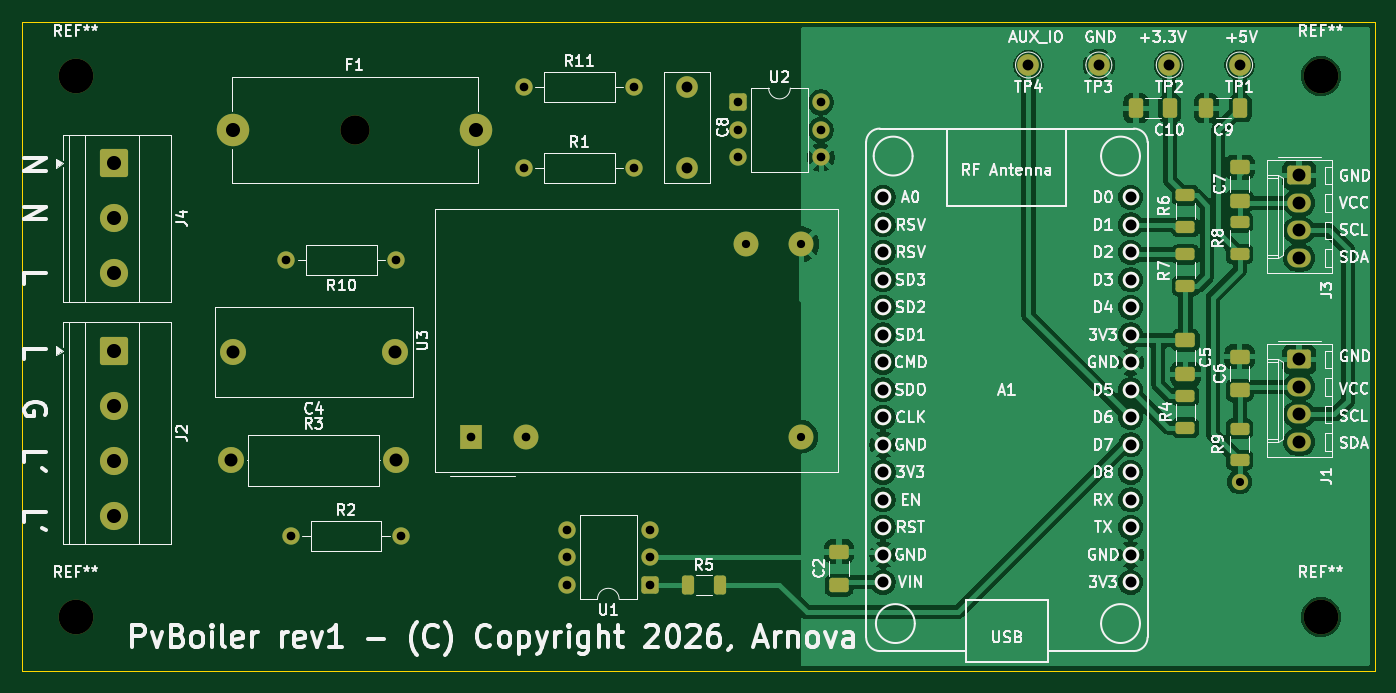
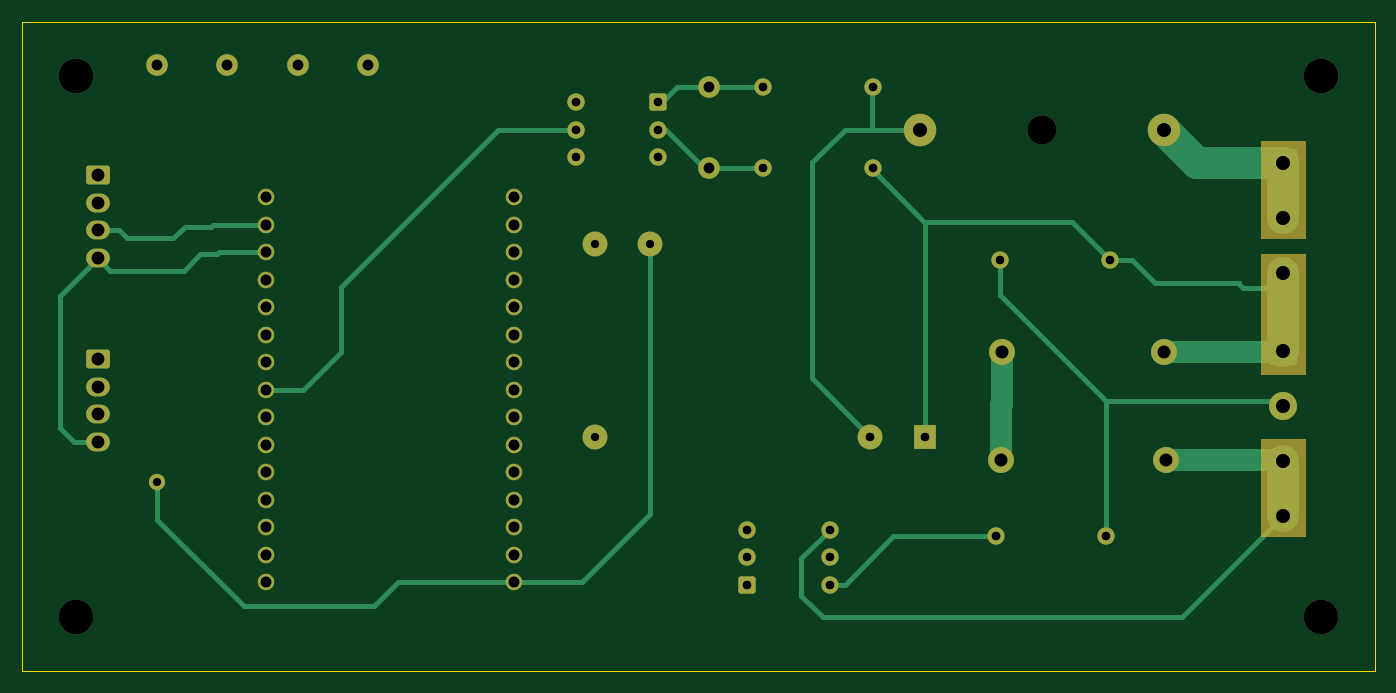
Circuit board: 11 layer files. Board 125.0 x 60.0 mm.
- bottom_copper: pvboiler-B_Cu.gbl (12635 bytes)
- bottom_mask: pvboiler-B_Mask.gbs (5221 bytes)
- paste: pvboiler-B_Paste.gbp (453 bytes)
- bottom_silk: pvboiler-B_Silkscreen.gbo (454 bytes)
- outline: pvboiler-Edge_Cuts.gm1 (605 bytes)
- top_copper: pvboiler-F_Cu.gtl (122898 bytes)
- top_mask: pvboiler-F_Mask.gts (5928 bytes)
- paste: pvboiler-F_Paste.gtp (2489 bytes)
- top_silk: pvboiler-F_Silkscreen.gto (134027 bytes)
- drill: pvboiler-NPTH.drl (455 bytes)
- drill: pvboiler-PTH.drl (1872 bytes)

=== bottom_copper: pvboiler-B_Cu.gbl (12635 bytes, source omitted) ===
=== bottom_mask: pvboiler-B_Mask.gbs ===
%TF.GenerationSoftware,KiCad,Pcbnew,10.0.2*%
%TF.CreationDate,2026-07-30T09:56:52+02:00*%
%TF.ProjectId,pvboiler,7076626f-696c-4657-922e-6b696361645f,rev?*%
%TF.SameCoordinates,Original*%
%TF.FileFunction,Soldermask,Bot*%
%TF.FilePolarity,Negative*%
%FSLAX46Y46*%
G04 Gerber Fmt 4.6, Leading zero omitted, Abs format (unit mm)*
G04 Created by KiCad (PCBNEW 10.0.2) date 2026-07-30 09:56:52*
%MOMM*%
%LPD*%
G01*
G04 APERTURE LIST*
G04 Aperture macros list*
%AMRoundRect*
0 Rectangle with rounded corners*
0 $1 Rounding radius*
0 $2 $3 $4 $5 $6 $7 $8 $9 X,Y pos of 4 corners*
0 Add a 4 corners polygon primitive as box body*
4,1,4,$2,$3,$4,$5,$6,$7,$8,$9,$2,$3,0*
0 Add four circle primitives for the rounded corners*
1,1,$1+$1,$2,$3*
1,1,$1+$1,$4,$5*
1,1,$1+$1,$6,$7*
1,1,$1+$1,$8,$9*
0 Add four rect primitives between the rounded corners*
20,1,$1+$1,$2,$3,$4,$5,0*
20,1,$1+$1,$4,$5,$6,$7,0*
20,1,$1+$1,$6,$7,$8,$9,0*
20,1,$1+$1,$8,$9,$2,$3,0*%
G04 Aperture macros list end*
%ADD10C,0.100000*%
%ADD11C,2.000000*%
%ADD12C,1.600000*%
%ADD13C,1.524000*%
%ADD14C,3.200000*%
%ADD15RoundRect,0.250000X-0.550000X-0.550000X0.550000X-0.550000X0.550000X0.550000X-0.550000X0.550000X0*%
%ADD16RoundRect,0.250000X-1.050000X1.050000X-1.050000X-1.050000X1.050000X-1.050000X1.050000X1.050000X0*%
%ADD17C,2.600000*%
%ADD18RoundRect,0.250000X0.550000X0.550000X-0.550000X0.550000X-0.550000X-0.550000X0.550000X-0.550000X0*%
%ADD19C,2.400000*%
%ADD20C,2.700000*%
%ADD21C,3.000000*%
%ADD22RoundRect,0.250000X-0.845000X0.620000X-0.845000X-0.620000X0.845000X-0.620000X0.845000X0.620000X0*%
%ADD23O,2.190000X1.740000*%
%ADD24R,2.000000X2.300000*%
%ADD25C,2.300000*%
%ADD26C,1.500000*%
G04 APERTURE END LIST*
D10*
X21500000Y-55000000D02*
X25500000Y-55000000D01*
X25500000Y-46000000D01*
X21500000Y-46000000D01*
X21500000Y-55000000D01*
G36*
X25500000Y-55000000D02*
G01*
X21500000Y-55000000D01*
X21500000Y-46000000D01*
X25500000Y-46000000D01*
X25500000Y-55000000D01*
G37*
X21500000Y-56500000D02*
X21500000Y-67500000D01*
X25500000Y-67500000D01*
X25500000Y-56500000D01*
X21500000Y-56500000D01*
G36*
X25500000Y-67500000D02*
G01*
X21500000Y-67500000D01*
X21500000Y-56500000D01*
X25500000Y-56500000D01*
X25500000Y-67500000D01*
G37*
X21500000Y-73500000D02*
X21500000Y-82500000D01*
X25500000Y-82500000D01*
X25500000Y-73500000D01*
X21500000Y-73500000D01*
G36*
X25500000Y-82500000D02*
G01*
X21500000Y-82500000D01*
X21500000Y-73500000D01*
X25500000Y-73500000D01*
X25500000Y-82500000D01*
G37*
D11*
%TO.C,C8*%
X76500000Y-41000000D03*
X76500000Y-48500000D03*
%TD*%
D12*
%TO.C,R11*%
X61420000Y-41000000D03*
X71580000Y-41000000D03*
%TD*%
%TO.C,R10*%
X49620000Y-57000000D03*
X39460000Y-57000000D03*
%TD*%
D13*
%TO.C,A1*%
X94570000Y-51220000D03*
X94570000Y-53760000D03*
X94570000Y-56300000D03*
X94570000Y-58840000D03*
X94570000Y-61380000D03*
X94570000Y-63920000D03*
X94570000Y-66460000D03*
X94570000Y-69000000D03*
X94570000Y-71540000D03*
X94570000Y-74080000D03*
X94570000Y-76620000D03*
X94570000Y-79160000D03*
X94570000Y-81700000D03*
X94570000Y-84240000D03*
X94570000Y-86780000D03*
X117430000Y-86780000D03*
X117430000Y-84240000D03*
X117430000Y-81700000D03*
X117430000Y-79160000D03*
X117430000Y-76620000D03*
X117430000Y-74080000D03*
X117430000Y-71540000D03*
X117430000Y-69000000D03*
X117430000Y-66460000D03*
X117430000Y-63920000D03*
X117430000Y-61380000D03*
X117430000Y-58840000D03*
X117430000Y-56300000D03*
X117430000Y-53760000D03*
X117430000Y-51220000D03*
%TD*%
D12*
%TO.C,R1*%
X61420000Y-48500000D03*
X71580000Y-48500000D03*
%TD*%
D14*
%TO.C,REF\u002A\u002A*%
X135000000Y-40000000D03*
%TD*%
D15*
%TO.C,U2*%
X81190000Y-42460000D03*
D12*
X81190000Y-45000000D03*
X81190000Y-47540000D03*
X88810000Y-47540000D03*
X88810000Y-45000000D03*
X88810000Y-42460000D03*
%TD*%
D11*
%TO.C,TP3*%
X114500000Y-39000000D03*
%TD*%
D16*
%TO.C,J2*%
X23500000Y-65380000D03*
D17*
X23500000Y-70460000D03*
X23500000Y-75540000D03*
X23500000Y-80620000D03*
%TD*%
D18*
%TO.C,U1*%
X73000000Y-87000000D03*
D12*
X73000000Y-84460000D03*
X73000000Y-81920000D03*
X65380000Y-81920000D03*
X65380000Y-84460000D03*
X65380000Y-87000000D03*
%TD*%
D19*
%TO.C,R3*%
X34340000Y-75500000D03*
X49580000Y-75500000D03*
%TD*%
D16*
%TO.C,J4*%
X23500000Y-48085000D03*
D17*
X23500000Y-53165000D03*
X23500000Y-58245000D03*
%TD*%
D14*
%TO.C,REF\u002A\u002A*%
X135000000Y-90000000D03*
%TD*%
D19*
%TO.C,C4*%
X49500000Y-65500000D03*
X34500000Y-65500000D03*
%TD*%
D20*
%TO.C,F1*%
X45750000Y-45000000D03*
D21*
X34500000Y-45000000D03*
X57000000Y-45000000D03*
%TD*%
D22*
%TO.C,J1*%
X133000000Y-66190000D03*
D23*
X133000000Y-68730000D03*
X133000000Y-71270000D03*
X133000000Y-73810000D03*
%TD*%
D11*
%TO.C,TP1*%
X127500000Y-39000000D03*
%TD*%
D14*
%TO.C,REF\u002A\u002A*%
X20000000Y-40000000D03*
%TD*%
%TO.C,REF\u002A\u002A*%
X20000000Y-90000000D03*
%TD*%
D24*
%TO.C,U3*%
X56535000Y-73330000D03*
D25*
X61615000Y-73330000D03*
X87015000Y-73330000D03*
X87015000Y-55550000D03*
X81935000Y-55550000D03*
%TD*%
D11*
%TO.C,TP4*%
X108000000Y-39000000D03*
%TD*%
D22*
%TO.C,J3*%
X133000000Y-49190000D03*
D23*
X133000000Y-51730000D03*
X133000000Y-54270000D03*
X133000000Y-56810000D03*
%TD*%
D11*
%TO.C,TP2*%
X121000000Y-39000000D03*
%TD*%
D12*
%TO.C,R2*%
X39880000Y-82500000D03*
X50040000Y-82500000D03*
%TD*%
D26*
X127500000Y-77500000D03*
M02*

=== paste: pvboiler-B_Paste.gbp ===
%TF.GenerationSoftware,KiCad,Pcbnew,10.0.2*%
%TF.CreationDate,2026-07-30T09:56:52+02:00*%
%TF.ProjectId,pvboiler,7076626f-696c-4657-922e-6b696361645f,rev?*%
%TF.SameCoordinates,Original*%
%TF.FileFunction,Paste,Bot*%
%TF.FilePolarity,Positive*%
%FSLAX46Y46*%
G04 Gerber Fmt 4.6, Leading zero omitted, Abs format (unit mm)*
G04 Created by KiCad (PCBNEW 10.0.2) date 2026-07-30 09:56:52*
%MOMM*%
%LPD*%
G01*
G04 APERTURE LIST*
G04 APERTURE END LIST*
M02*

=== bottom_silk: pvboiler-B_Silkscreen.gbo ===
%TF.GenerationSoftware,KiCad,Pcbnew,10.0.2*%
%TF.CreationDate,2026-07-30T09:56:52+02:00*%
%TF.ProjectId,pvboiler,7076626f-696c-4657-922e-6b696361645f,rev?*%
%TF.SameCoordinates,Original*%
%TF.FileFunction,Legend,Bot*%
%TF.FilePolarity,Positive*%
%FSLAX46Y46*%
G04 Gerber Fmt 4.6, Leading zero omitted, Abs format (unit mm)*
G04 Created by KiCad (PCBNEW 10.0.2) date 2026-07-30 09:56:52*
%MOMM*%
%LPD*%
G01*
G04 APERTURE LIST*
G04 APERTURE END LIST*
M02*

=== outline: pvboiler-Edge_Cuts.gm1 ===
%TF.GenerationSoftware,KiCad,Pcbnew,10.0.2*%
%TF.CreationDate,2026-07-30T09:56:52+02:00*%
%TF.ProjectId,pvboiler,7076626f-696c-4657-922e-6b696361645f,rev?*%
%TF.SameCoordinates,Original*%
%TF.FileFunction,Profile,NP*%
%FSLAX46Y46*%
G04 Gerber Fmt 4.6, Leading zero omitted, Abs format (unit mm)*
G04 Created by KiCad (PCBNEW 10.0.2) date 2026-07-30 09:56:52*
%MOMM*%
%LPD*%
G01*
G04 APERTURE LIST*
%TA.AperFunction,Profile*%
%ADD10C,0.050000*%
%TD*%
G04 APERTURE END LIST*
D10*
X15000000Y-35000000D02*
X140000000Y-35000000D01*
X140000000Y-95000000D01*
X15000000Y-95000000D01*
X15000000Y-35000000D01*
M02*

=== top_copper: pvboiler-F_Cu.gtl (122898 bytes, source omitted) ===
=== top_mask: pvboiler-F_Mask.gts ===
%TF.GenerationSoftware,KiCad,Pcbnew,10.0.2*%
%TF.CreationDate,2026-07-30T09:56:52+02:00*%
%TF.ProjectId,pvboiler,7076626f-696c-4657-922e-6b696361645f,rev?*%
%TF.SameCoordinates,Original*%
%TF.FileFunction,Soldermask,Top*%
%TF.FilePolarity,Negative*%
%FSLAX46Y46*%
G04 Gerber Fmt 4.6, Leading zero omitted, Abs format (unit mm)*
G04 Created by KiCad (PCBNEW 10.0.2) date 2026-07-30 09:56:52*
%MOMM*%
%LPD*%
G01*
G04 APERTURE LIST*
G04 Aperture macros list*
%AMRoundRect*
0 Rectangle with rounded corners*
0 $1 Rounding radius*
0 $2 $3 $4 $5 $6 $7 $8 $9 X,Y pos of 4 corners*
0 Add a 4 corners polygon primitive as box body*
4,1,4,$2,$3,$4,$5,$6,$7,$8,$9,$2,$3,0*
0 Add four circle primitives for the rounded corners*
1,1,$1+$1,$2,$3*
1,1,$1+$1,$4,$5*
1,1,$1+$1,$6,$7*
1,1,$1+$1,$8,$9*
0 Add four rect primitives between the rounded corners*
20,1,$1+$1,$2,$3,$4,$5,0*
20,1,$1+$1,$4,$5,$6,$7,0*
20,1,$1+$1,$6,$7,$8,$9,0*
20,1,$1+$1,$8,$9,$2,$3,0*%
G04 Aperture macros list end*
%ADD10C,2.000000*%
%ADD11RoundRect,0.250000X0.650000X-0.412500X0.650000X0.412500X-0.650000X0.412500X-0.650000X-0.412500X0*%
%ADD12RoundRect,0.250000X0.625000X-0.312500X0.625000X0.312500X-0.625000X0.312500X-0.625000X-0.312500X0*%
%ADD13C,1.600000*%
%ADD14C,1.524000*%
%ADD15C,3.200000*%
%ADD16RoundRect,0.250000X-0.550000X-0.550000X0.550000X-0.550000X0.550000X0.550000X-0.550000X0.550000X0*%
%ADD17RoundRect,0.250000X0.412500X0.650000X-0.412500X0.650000X-0.412500X-0.650000X0.412500X-0.650000X0*%
%ADD18RoundRect,0.250000X-0.625000X0.312500X-0.625000X-0.312500X0.625000X-0.312500X0.625000X0.312500X0*%
%ADD19RoundRect,0.250000X-1.050000X1.050000X-1.050000X-1.050000X1.050000X-1.050000X1.050000X1.050000X0*%
%ADD20C,2.600000*%
%ADD21RoundRect,0.250000X0.550000X0.550000X-0.550000X0.550000X-0.550000X-0.550000X0.550000X-0.550000X0*%
%ADD22RoundRect,0.250000X-0.312500X-0.625000X0.312500X-0.625000X0.312500X0.625000X-0.312500X0.625000X0*%
%ADD23C,2.400000*%
%ADD24C,2.700000*%
%ADD25C,3.000000*%
%ADD26RoundRect,0.250000X-0.845000X0.620000X-0.845000X-0.620000X0.845000X-0.620000X0.845000X0.620000X0*%
%ADD27O,2.190000X1.740000*%
%ADD28RoundRect,0.250000X-0.650000X0.412500X-0.650000X-0.412500X0.650000X-0.412500X0.650000X0.412500X0*%
%ADD29R,2.000000X2.300000*%
%ADD30C,2.300000*%
%ADD31C,1.500000*%
G04 APERTURE END LIST*
D10*
%TO.C,C8*%
X76500000Y-41000000D03*
X76500000Y-48500000D03*
%TD*%
D11*
%TO.C,C6*%
X127500000Y-69062500D03*
X127500000Y-65937500D03*
%TD*%
D12*
%TO.C,R4*%
X122500000Y-72500000D03*
X122500000Y-69575000D03*
%TD*%
D13*
%TO.C,R11*%
X61420000Y-41000000D03*
X71580000Y-41000000D03*
%TD*%
D11*
%TO.C,C2*%
X90500000Y-87062500D03*
X90500000Y-83937500D03*
%TD*%
D13*
%TO.C,R10*%
X49620000Y-57000000D03*
X39460000Y-57000000D03*
%TD*%
D14*
%TO.C,A1*%
X94570000Y-51220000D03*
X94570000Y-53760000D03*
X94570000Y-56300000D03*
X94570000Y-58840000D03*
X94570000Y-61380000D03*
X94570000Y-63920000D03*
X94570000Y-66460000D03*
X94570000Y-69000000D03*
X94570000Y-71540000D03*
X94570000Y-74080000D03*
X94570000Y-76620000D03*
X94570000Y-79160000D03*
X94570000Y-81700000D03*
X94570000Y-84240000D03*
X94570000Y-86780000D03*
X117430000Y-86780000D03*
X117430000Y-84240000D03*
X117430000Y-81700000D03*
X117430000Y-79160000D03*
X117430000Y-76620000D03*
X117430000Y-74080000D03*
X117430000Y-71540000D03*
X117430000Y-69000000D03*
X117430000Y-66460000D03*
X117430000Y-63920000D03*
X117430000Y-61380000D03*
X117430000Y-58840000D03*
X117430000Y-56300000D03*
X117430000Y-53760000D03*
X117430000Y-51220000D03*
%TD*%
D13*
%TO.C,R1*%
X61420000Y-48500000D03*
X71580000Y-48500000D03*
%TD*%
D15*
%TO.C,REF\u002A\u002A*%
X135000000Y-40000000D03*
%TD*%
D16*
%TO.C,U2*%
X81190000Y-42460000D03*
D13*
X81190000Y-45000000D03*
X81190000Y-47540000D03*
X88810000Y-47540000D03*
X88810000Y-45000000D03*
X88810000Y-42460000D03*
%TD*%
D17*
%TO.C,C9*%
X127562500Y-43000000D03*
X124437500Y-43000000D03*
%TD*%
D18*
%TO.C,R8*%
X127500000Y-53537500D03*
X127500000Y-56462500D03*
%TD*%
D10*
%TO.C,TP3*%
X114500000Y-39000000D03*
%TD*%
D19*
%TO.C,J2*%
X23500000Y-65380000D03*
D20*
X23500000Y-70460000D03*
X23500000Y-75540000D03*
X23500000Y-80620000D03*
%TD*%
D11*
%TO.C,C7*%
X127500000Y-51562500D03*
X127500000Y-48437500D03*
%TD*%
D21*
%TO.C,U1*%
X73000000Y-87000000D03*
D13*
X73000000Y-84460000D03*
X73000000Y-81920000D03*
X65380000Y-81920000D03*
X65380000Y-84460000D03*
X65380000Y-87000000D03*
%TD*%
D18*
%TO.C,R9*%
X127500000Y-72575000D03*
X127500000Y-75500000D03*
%TD*%
D22*
%TO.C,R5*%
X76537500Y-87000000D03*
X79462500Y-87000000D03*
%TD*%
D23*
%TO.C,R3*%
X34340000Y-75500000D03*
X49580000Y-75500000D03*
%TD*%
D19*
%TO.C,J4*%
X23500000Y-48085000D03*
D20*
X23500000Y-53165000D03*
X23500000Y-58245000D03*
%TD*%
D15*
%TO.C,REF\u002A\u002A*%
X135000000Y-90000000D03*
%TD*%
D23*
%TO.C,C4*%
X49500000Y-65500000D03*
X34500000Y-65500000D03*
%TD*%
D24*
%TO.C,F1*%
X45750000Y-45000000D03*
D25*
X34500000Y-45000000D03*
X57000000Y-45000000D03*
%TD*%
D26*
%TO.C,J1*%
X133000000Y-66190000D03*
D27*
X133000000Y-68730000D03*
X133000000Y-71270000D03*
X133000000Y-73810000D03*
%TD*%
D28*
%TO.C,C5*%
X122500000Y-64437500D03*
X122500000Y-67562500D03*
%TD*%
D17*
%TO.C,C10*%
X121062500Y-43000000D03*
X117937500Y-43000000D03*
%TD*%
D10*
%TO.C,TP1*%
X127500000Y-39000000D03*
%TD*%
D15*
%TO.C,REF\u002A\u002A*%
X20000000Y-40000000D03*
%TD*%
%TO.C,REF\u002A\u002A*%
X20000000Y-90000000D03*
%TD*%
D29*
%TO.C,U3*%
X56535000Y-73330000D03*
D30*
X61615000Y-73330000D03*
X87015000Y-73330000D03*
X87015000Y-55550000D03*
X81935000Y-55550000D03*
%TD*%
D10*
%TO.C,TP4*%
X108000000Y-39000000D03*
%TD*%
D18*
%TO.C,R6*%
X122500000Y-56500000D03*
X122500000Y-59425000D03*
%TD*%
D12*
%TO.C,R7*%
X122500000Y-53962500D03*
X122500000Y-51037500D03*
%TD*%
D26*
%TO.C,J3*%
X133000000Y-49190000D03*
D27*
X133000000Y-51730000D03*
X133000000Y-54270000D03*
X133000000Y-56810000D03*
%TD*%
D10*
%TO.C,TP2*%
X121000000Y-39000000D03*
%TD*%
D13*
%TO.C,R2*%
X39880000Y-82500000D03*
X50040000Y-82500000D03*
%TD*%
D31*
X127500000Y-77500000D03*
M02*

=== paste: pvboiler-F_Paste.gtp (2489 bytes, source withheld) ===
=== top_silk: pvboiler-F_Silkscreen.gto (134027 bytes, source omitted) ===
=== drill: pvboiler-NPTH.drl ===
M48
; DRILL file KiCad 10.0.2 date 2026-07-30T09:56:58
; FORMAT={-:-/ absolute / metric / decimal}
; #@! TF.CreationDate,2026-07-30T09:56:58+02:00
; #@! TF.GenerationSoftware,Kicad,Pcbnew,10.0.2
; #@! TF.FileFunction,NonPlated,1,2,NPTH
FMAT,2
METRIC
; #@! TA.AperFunction,NonPlated,NPTH,ComponentDrill
T1C2.700
; #@! TA.AperFunction,NonPlated,NPTH,ComponentDrill
T2C3.200
%
G90
G05
T1
X45.75Y-45.0
T2
X20.0Y-40.0
X20.0Y-90.0
X135.0Y-40.0
X135.0Y-90.0
M30

=== drill: pvboiler-PTH.drl ===
M48
; DRILL file KiCad 10.0.2 date 2026-07-30T09:56:58
; FORMAT={-:-/ absolute / metric / decimal}
; #@! TF.CreationDate,2026-07-30T09:56:58+02:00
; #@! TF.GenerationSoftware,Kicad,Pcbnew,10.0.2
; #@! TF.FileFunction,Plated,1,2,PTH
FMAT,2
METRIC
; #@! TA.AperFunction,Plated,PTH,ViaDrill
T1C0.750
; #@! TA.AperFunction,Plated,PTH,ComponentDrill
T2C0.760
; #@! TA.AperFunction,Plated,PTH,ComponentDrill
T3C0.800
; #@! TA.AperFunction,Plated,PTH,ComponentDrill
T4C1.000
; #@! TA.AperFunction,Plated,PTH,ComponentDrill
T5C1.016
; #@! TA.AperFunction,Plated,PTH,ComponentDrill
T6C1.190
; #@! TA.AperFunction,Plated,PTH,ComponentDrill
T7C1.200
; #@! TA.AperFunction,Plated,PTH,ComponentDrill
T8C1.300
%
G90
G05
T1
X127.5Y-77.5
T2
X81.935Y-55.55
X87.015Y-55.55
X87.015Y-73.33
T3
X39.46Y-57.0
X39.88Y-82.5
X49.62Y-57.0
X50.04Y-82.5
X56.535Y-73.33
X61.42Y-41.0
X61.42Y-48.5
X61.615Y-73.33
X65.38Y-81.92
X65.38Y-84.46
X65.38Y-87.0
X71.58Y-41.0
X71.58Y-48.5
X73.0Y-81.92
X73.0Y-84.46
X73.0Y-87.0
X81.19Y-42.46
X81.19Y-45.0
X81.19Y-47.54
X88.81Y-42.46
X88.81Y-45.0
X88.81Y-47.54
T4
X76.5Y-41.0
X76.5Y-48.5
X108.0Y-39.0
X114.5Y-39.0
X121.0Y-39.0
X127.5Y-39.0
T5
X94.57Y-51.22
X94.57Y-53.76
X94.57Y-56.3
X94.57Y-58.84
X94.57Y-61.38
X94.57Y-63.92
X94.57Y-66.46
X94.57Y-69.0
X94.57Y-71.54
X94.57Y-74.08
X94.57Y-76.62
X94.57Y-79.16
X94.57Y-81.7
X94.57Y-84.24
X94.57Y-86.78
X117.43Y-51.22
X117.43Y-53.76
X117.43Y-56.3
X117.43Y-58.84
X117.43Y-61.38
X117.43Y-63.92
X117.43Y-66.46
X117.43Y-69.0
X117.43Y-71.54
X117.43Y-74.08
X117.43Y-76.62
X117.43Y-79.16
X117.43Y-81.7
X117.43Y-84.24
X117.43Y-86.78
T6
X133.0Y-49.19
X133.0Y-51.73
X133.0Y-54.27
X133.0Y-56.81
X133.0Y-66.19
X133.0Y-68.73
X133.0Y-71.27
X133.0Y-73.81
T7
X34.34Y-75.5
X34.5Y-65.5
X49.5Y-65.5
X49.58Y-75.5
T8
X23.5Y-48.085
X23.5Y-53.165
X23.5Y-58.245
X23.5Y-65.38
X23.5Y-70.46
X23.5Y-75.54
X23.5Y-80.62
X34.5Y-45.0
X57.0Y-45.0
M30
